Run: headless pygame with SDL's dummy video driver; simulated clock (each Clock.tick advances the game by its frame time, no real sleeping); random seed 0; keys injected as events and as key.get_pressed() state; no mouse input; restart key R tapped at the start of phases 3 and 4.
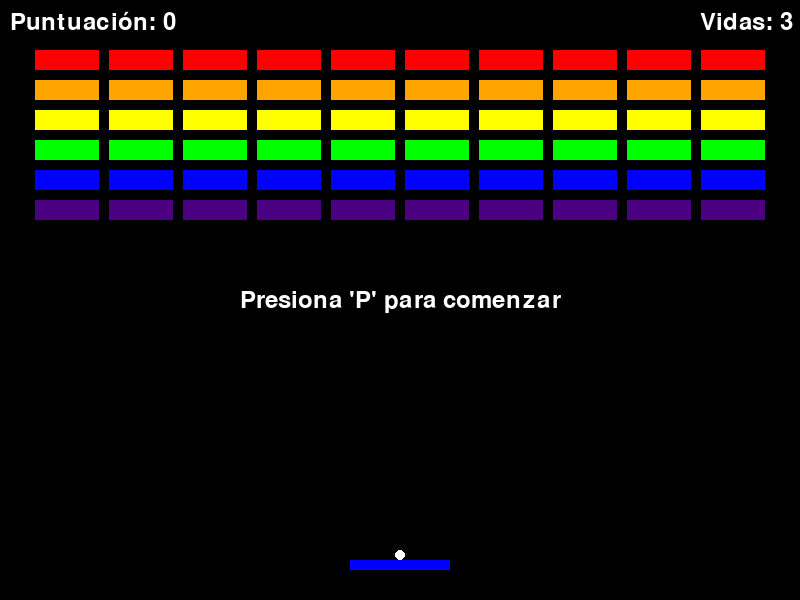
Frame 1 of 4 · flips 1–60 · no input
Frame 2 of 4 · flips 61–180 · tapped SPACE, RETURN · held RIGHT (→), D · screen unchanged from frame 1, image omitted
Frame 3 of 4 · flips 181–300 · tapped R · held DOWN (↓), S · screen unchanged from frame 2, image omitted
Frame 4 of 4 · flips 301–420 · tapped R · held LEFT (←), A, UP (↑), W · screen unchanged from frame 3, image omitted

The pygame program that drew these frames:

import pygame
import random

# AJUSTES GRÁFICOS
SCREEN_WIDTH = 800
SCREEN_HEIGHT = 600
FONT_SIZE = 36
FPS = 60

# AJUSTES DE JUEGO
INITIAL_LIVES = 3

# AJUSTES DE BOLA
BALL_WIDTH = 10
BALL_DX = 3
BALL_DY = 3
BALL_SPEED_INCREASE = 2

# AJUSTES DE PALA
PADDLE_WIDTH = 100
PADDLE_HEIGHT = 10
PADDLE_SPEED = 5
PADDLE_SPEED_BOOST = 8  # Velocidad con boost (shift)

# AJUSTES DE BLOQUES
BRICK_WIDTH = 64
BRICK_HEIGHT = 20

# CONSTANTES DE TEXTO
GAME_TITLE = "Juego de Romper Ladrillos"
SCORE_TEXT = "Puntuación: {}"
LIVES_TEXT = "Vidas: {}"
PAUSE_MESSAGE = "PAUSA - Presiona 'P' para continuar"
START_MESSAGE = "Presiona 'P' para comenzar"
GAME_OVER_MESSAGE = "GAME OVER - Presiona 'R' para reiniciar o 'Q' para salir"
VICTORY_MESSAGE = "¡FELICIDADES! ¡HAS GANADO! - Presiona 'R' para reiniciar o 'Q' para salir"

# COLORES (tuplas)
WHITE = (255, 255, 255)
BLACK = (0, 0, 0)
RED = (255, 0, 0)
ORANGE = (255, 165, 0)
YELLOW = (255, 255, 0)
GREEN = (0, 255, 0)
BLUE = (0, 0, 255)
INDIGO = (75, 0, 130)
# Colores para los ladrillos por filas
BRICK_COLORS = [ RED, ORANGE, YELLOW, GREEN, BLUE, INDIGO ]

# Niveles
def spawn_level(level : int):
    global bricks
    if level == 1:
        for row in range(6):
            for col in range(10):
                brick_x = col * (BRICK_WIDTH + 10) + 35
                brick_y = row * (BRICK_HEIGHT + 10) + 50
                brick_rect = pygame.Rect(brick_x, brick_y, BRICK_WIDTH, BRICK_HEIGHT)
                bricks.append((brick_rect, BRICK_COLORS[row]))  # Almacenar rectángulo y color

def nuke_level():
    global bricks
    bricks.clear()

# Función para resetear la posición de la paleta
def reset_paddle():
    global paddle_x
    paddle_x = SCREEN_WIDTH // 2 - PADDLE_WIDTH // 2

# Función para dibujar la pelota
def draw_ball():
    pygame.draw.ellipse(screen, WHITE, [ball_x, ball_y, BALL_WIDTH, BALL_WIDTH])

# Función para dibujar la paleta
def draw_paddle():
    pygame.draw.rect(screen, BLUE, [paddle_x, paddle_y, PADDLE_WIDTH, PADDLE_HEIGHT])

# Función para dibujar los ladrillos
def draw_bricks():
    for brick, color in bricks:
        pygame.draw.rect(screen, color, brick)

# Función para dibujar la puntuación
def draw_score():
    score_text = font.render(SCORE_TEXT.format(score), True, WHITE)
    screen.blit(score_text, [10, 10])

# Función para dibujar las vidas
def draw_lives():
    lives_text = font.render(LIVES_TEXT.format(lives), True, WHITE)
    screen.blit(lives_text, [SCREEN_WIDTH - 100, 10])

# Función para reiniciar la posición de la pelota
def reset_ball():
    global ball_x, ball_y, ball_dx, ball_dy
    # Posicionar la pelota justo encima de la paleta
    ball_x = paddle_x + PADDLE_WIDTH // 2 - BALL_WIDTH // 2
    ball_y = paddle_y - BALL_WIDTH
    # La pelota siempre va hacia arriba al reiniciar
    ball_dx = BALL_DX * random.choice([-1, 1])
    ball_dy = -BALL_DX  # Siempre hacia arriba

# Función para mostrar el mensaje de pausa
def draw_pause_message(message):
    pause_text = font.render(message, True, WHITE)
    text_rect = pause_text.get_rect(center=(SCREEN_WIDTH//2, SCREEN_HEIGHT//2))
    screen.blit(pause_text, text_rect)

# Función para dibujar el estado de pausa
def draw_pause():
    global screen, game_over
    # Dibujar todo
    screen.fill(BLACK)
    # Solo dibujar la pelota si no es game over
    if not game_over:
        draw_ball()

    draw_paddle()
    draw_bricks()
    draw_score()
    draw_lives()
    # Mostrar mensaje apropiado según el estado del juego
    if game_over:
        draw_pause_message(GAME_OVER_MESSAGE)
    elif not game_started:
        draw_pause_message(START_MESSAGE)  # Mensaje inicial
    else:
        draw_pause_message(PAUSE_MESSAGE)  # Mensaje de pausa normal
    pygame.display.flip()

def draw_message(message, ticks):
    global debug_message, debug_ticks
    debug_message = message
    debug_ticks = ticks

def draw_debug_message():
    global debug_message, debug_ticks
    if debug_message and debug_ticks > 0:
        # Crear fuente para el mensaje de depuración (más pequeña que la fuente principal)
        debug_font = pygame.font.Font(None, 24)
        debug_text = debug_font.render(debug_message, True, RED)
        # Dibujar en la esquina inferior izquierda
        screen.blit(debug_text, [10, SCREEN_HEIGHT - 30])
        debug_ticks -= 1
        # Limpiar el mensaje cuando se agota el tiempo
        if debug_ticks <= 0:
            debug_message = None

def debug(event):
    global ball_dx,ball_dy
    if event.type == pygame.KEYDOWN:
        if event.key == pygame.K_F1:
            ball_dy = -ball_dy
            draw_message("Invertido BALL DY", 60)
        if event.key == pygame.K_F2:
            ball_dx = -ball_dx
            draw_message("Invertido BALL DX", 60)

# Estado inicial
# =================================================================================================

# Inicialización de pygame
pygame.init()

# Crear la pantalla
screen = pygame.display.set_mode((SCREEN_WIDTH, SCREEN_HEIGHT))
pygame.display.set_caption(GAME_TITLE)

# Reloj para controlar la velocidad de actualización de la pantalla
clock = pygame.time.Clock()

# Variables para el mensaje de depuración
debug_message = None
debug_ticks = 0

# Variables de la pelota
ball_x = SCREEN_WIDTH // 2 - BALL_WIDTH // 2
ball_y = SCREEN_HEIGHT // 2 - BALL_WIDTH // 2
ball_dx = BALL_DX
ball_dy = BALL_DY

# Variables de la paleta
paddle_x = SCREEN_WIDTH // 2 - PADDLE_WIDTH // 2
paddle_y = SCREEN_HEIGHT - 40
paddle_dx = 0

# Variables de los ladrillos
bricks = []
spawn_level(1)

# Posicionar la pelota en la paleta al inicio
ball_x = paddle_x + PADDLE_WIDTH // 2 - BALL_WIDTH // 2
ball_y = paddle_y - BALL_WIDTH

# Variables de puntuación y vidas
score = 0
lives = INITIAL_LIVES
font = pygame.font.Font(None, FONT_SIZE)

# Variable de pausa (comenzar en pausa)
paused = True

# Variable para indicar si el juego ha terminado
game_over = False

# Variable para indicar si es el inicio del juego
game_started = False

running = True

# Bucle principal del juego
while running:
    # Inicio de fase
    # =================================================================================================

    # Velocidad y dirección de la bola
    current_ball_dx = ball_dx
    current_ball_dy = ball_dy
    # Velocidad y dirección de la pala
    paddle_dx = 0
    # Determinar velocidad de la paleta según si se presiona SHIFT
    current_paddle_speed = PADDLE_SPEED

    # Eventos de teclado
    # =================================================================================================
    keys = pygame.key.get_pressed()

    # Boost de la bola
    if keys[pygame.K_c]: 
        current_ball_dx = ball_dx * BALL_SPEED_INCREASE
        current_ball_dy = ball_dy * BALL_SPEED_INCREASE

    # Determinar velocidad de la paleta según si se presiona SHIFT
    if keys[pygame.K_LSHIFT] or keys[pygame.K_RSHIFT]: 
        current_paddle_speed = PADDLE_SPEED_BOOST

    # Determinar dirección de la paleta basada en el estado actual de las teclas
    if keys[pygame.K_LEFT] or keys[pygame.K_a]:
        # Solo izquierda presionada
        paddle_dx = -1
    if keys[pygame.K_RIGHT] or keys[pygame.K_d]:
        # Si paddle_dx es diferente de 0, es que ya tiene dirección
        if paddle_dx == 0:
            # Solo derecha presionada
            paddle_dx = 1
        else:
            # Esto es que ambas direcciones han sido presionadas. Bloqueamos la pala.
            paddle_dx = 0

    for event in pygame.event.get():
        debug(event)
        if event.type == pygame.QUIT:
            running = False
            break
        
        if event.type == pygame.KEYDOWN:
            if event.key == pygame.K_p and not game_over:  # Tecla para pausar/despausar (solo si no es game over)
                if not game_started:
                    game_started = True
                paused = not paused
            elif event.key == pygame.K_r and game_over:  # Tecla para reiniciar (solo si es game over)
                # Reiniciar el juego
                lives = INITIAL_LIVES
                score = 0
                reset_paddle()
                reset_ball()
                game_over = False
                game_started = False
                paused = True
                # Recrear los ladrillos
                nuke_level()
                spawn_level(1)
            elif event.key == pygame.K_q and game_over:  # Tecla para salir (solo si es game over)
                running = False

    # Cálculo de estado
    # =================================================================================================

    # Si el juego está pausado, solo dibujamos y continuamos el bucle
    if paused:
        draw_pause()
        clock.tick(FPS)
        continue  # Saltar el resto de la lógica del juego

    # Actualización de la posición de la paleta
    paddle_x += paddle_dx * current_paddle_speed  # Ajustar velocidad según boost
    if paddle_x < 0:
        paddle_x = 0
    elif paddle_x > SCREEN_WIDTH - PADDLE_WIDTH:
        paddle_x = SCREEN_WIDTH - PADDLE_WIDTH

    # Actualización de la posición de la pelota
    ball_x += current_ball_dx
    ball_y += current_ball_dy

    if ball_x <= 0 or ball_x >= SCREEN_WIDTH - BALL_WIDTH:
        ball_dx = -ball_dx
    if ball_y <= 0:
        ball_dy = -ball_dy
    if ball_y >= SCREEN_HEIGHT - BALL_WIDTH:
        # En lugar de terminar el juego, restar una vida y reiniciar la pelota y la paleta
        lives -= 1
        if lives <= 0:
            game_over = True  # Marcar que el juego ha terminado
            paused = True     # Pausar el juego
        else:
            reset_paddle()  # Resetear la posición de la paleta
            reset_ball()    # Resetear la posición de la pelota
            # Pausamos el juego
            paused = True

    # Colisión con la paleta
    paddle_rect = pygame.Rect(paddle_x, paddle_y, PADDLE_WIDTH, PADDLE_HEIGHT)
    ball_rect = pygame.Rect(ball_x, ball_y, BALL_WIDTH, BALL_WIDTH)
    
    if paddle_rect.colliderect(ball_rect) and ball_dy > 0:
        # Calcular posición relativa del impacto en la paleta (de 0 a 1)
        relative_impact = (ball_x + BALL_WIDTH/2 - paddle_x) / PADDLE_WIDTH
        
        # Zona central plana (sin cambio de ángulo) - del 25% al 75% del ancho
        if 0.25 <= relative_impact <= 0.75:
            # Rebote vertical sin cambiar dirección horizontal
            ball_dy = -abs(ball_dy)
        else:
            # Zona de bordes redondeados - cambiar ángulo basado en posición
            bounce_angle = (relative_impact - 0.5) * 2
            
            # Mantener velocidad pero cambiar dirección
            speed = abs(ball_dy)
            ball_dx = bounce_angle * speed  # Componente horizontal
            ball_dy = -abs(ball_dy)  # Siempre hacia arriba
        
        # Asegurar que la pelota no se atasque en la paleta
        ball_y = paddle_y - BALL_WIDTH

    # Colisión con los ladrillos
    for brick in bricks[:]:
        if brick[0].colliderect(pygame.Rect(ball_x, ball_y, BALL_WIDTH, BALL_WIDTH)):
            bricks.remove(brick)
            ball_dy = -ball_dy
            score += 10  # Incrementar puntuación al destruir un ladrillo
            break

    # Verificar si se han roto todos los bloques (victoria)
    if len(bricks) == 0 and not game_over:
        paused = True
        game_over = True  # Reutilizamos game_over para indicar victoria

    # Dibujado
    # =================================================================================================

    # Dibujar todo
    screen.fill(BLACK)
    # Solo dibujar la pelota si no es game over
    if not game_over:
        draw_ball()

    draw_paddle()
    draw_bricks()
    draw_score()
    draw_lives()  # Dibujar las vidas
    # Mostrar indicador de pausa si el juego está en pausa
    if paused:
        if game_over and len(bricks) == 0:  # Victoria
            draw_pause_message(VICTORY_MESSAGE)
        elif game_over:  # Game over por vidas
            draw_pause_message(GAME_OVER_MESSAGE)
        elif not game_started:
            draw_pause_message(START_MESSAGE)  # Mensaje inicial
        else:
            draw_pause_message(PAUSE_MESSAGE)  # Mensaje de pausa normal
    
    # Dibujar mensaje de depuración si existe
    draw_debug_message()
    
    # Avance de fase
    # =================================================================================================

    pygame.display.flip()
    # Control de FPS
    clock.tick(FPS)

pygame.quit()
